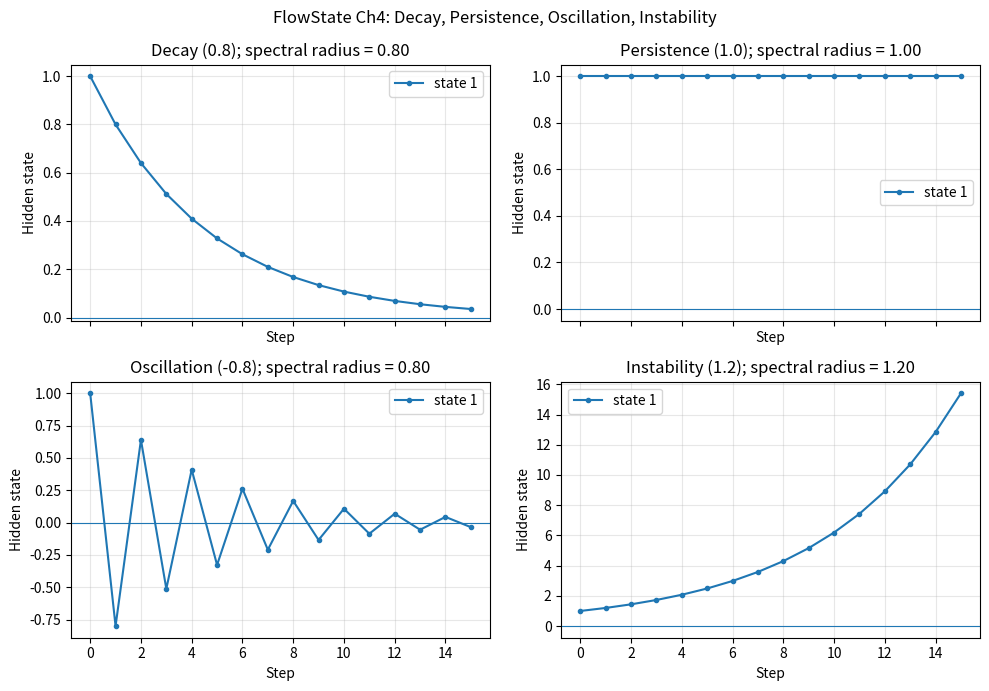

The matplotlib source for this figure:
"""FlowState Ch4 — Four linear stability cases.

Run: python stability_cases.py
Output: plots/stability_cases.png
"""
from pathlib import Path
import numpy as np
import matplotlib.pyplot as plt

CASES = {
    "Decay (0.8)": np.diag([0.8, 0.5]),
    "Persistence (1.0)": np.diag([1.0, 0.5]),
    "Oscillation (-0.8)": np.diag([-0.8, 0.5]),
    "Instability (1.2)": np.diag([1.2, 0.5]),
}
INITIAL_STATE = np.array([1.0, 0.0])
STEPS = 15


def trajectory(A, h0, steps):
    states = [h0.copy()]
    h = h0.copy()
    for _ in range(steps):
        h = A @ h
        states.append(h.copy())
    return np.asarray(states)


def main():
    output = Path("plots/stability_cases.png")
    output.parent.mkdir(parents=True, exist_ok=True)

    fig, axes = plt.subplots(2, 2, figsize=(10, 7), sharex=True)
    for ax, (name, A) in zip(axes.flat, CASES.items()):
        states = trajectory(A, INITIAL_STATE, STEPS)
        radius = max(abs(np.linalg.eigvals(A)))
        ax.plot(np.arange(STEPS + 1), states[:, 0], marker=".", label="state 1")
        ax.axhline(0, linewidth=0.8)
        ax.set_title(f"{name}; spectral radius = {radius:.2f}")
        ax.set_xlabel("Step")
        ax.set_ylabel("Hidden state")
        ax.grid(alpha=0.3)
        ax.legend()
        print(f"{name}: rho={radius:.3f}; h[15]={states[-1].tolist()}")
    fig.suptitle("FlowState Ch4: Decay, Persistence, Oscillation, Instability")
    fig.tight_layout()
    fig.savefig(output, dpi=160)
    print(f"Saved: {output}")


if __name__ == "__main__":
    main()
